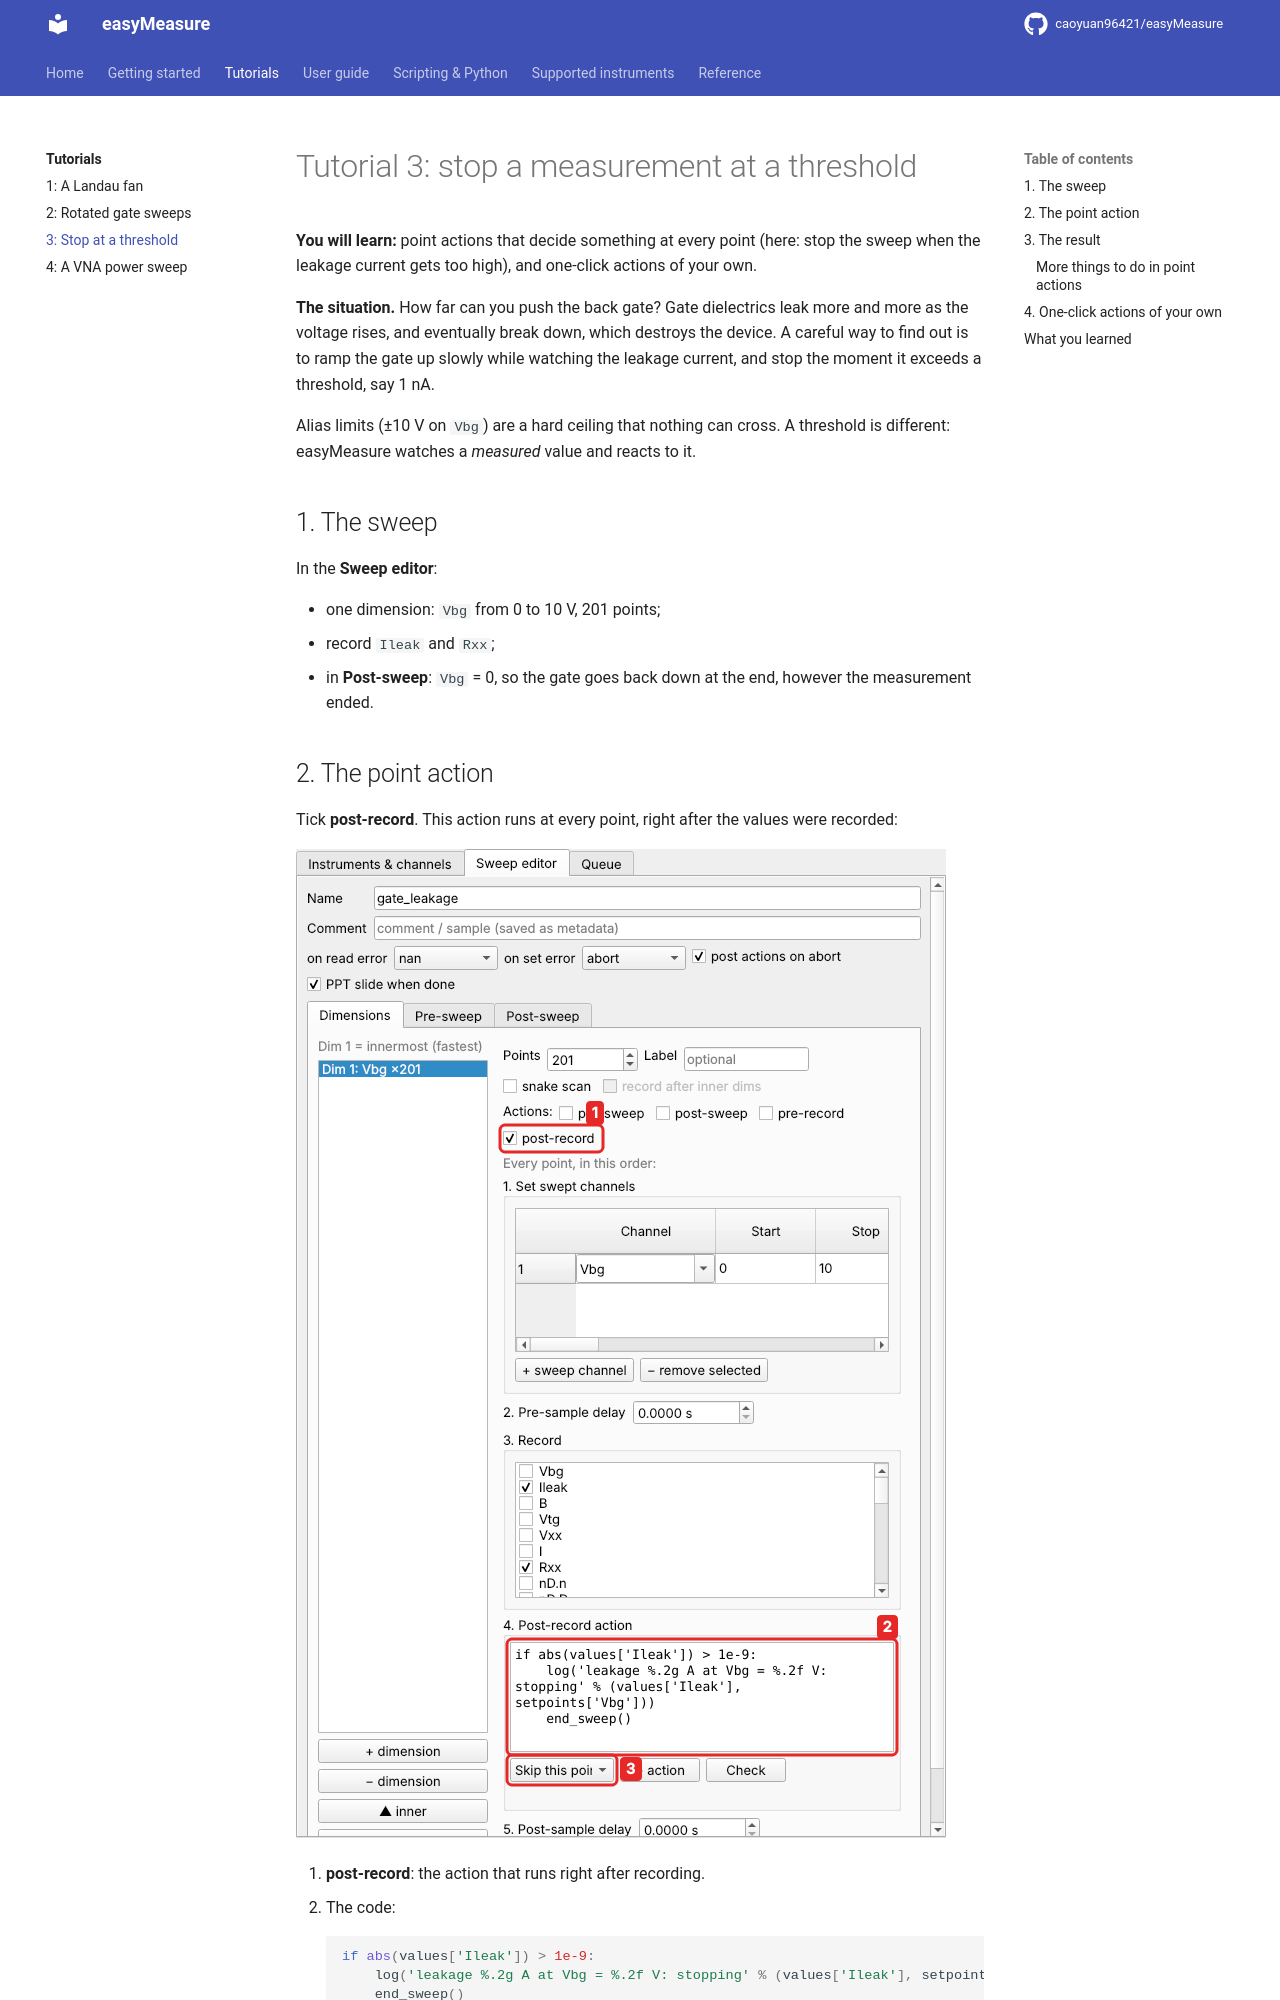

repository: caoyuan96421/easyMeasure · page: tutorials/stop-at-threshold/index.html · generator: mkdocs

# Tutorial 3: stop a measurement at a threshold

**You will learn:** point actions that decide something at every point (here: stop
the sweep when the leakage current gets too high), and one-click actions of your own.

**The situation.** How far can you push the back gate? Gate dielectrics leak more and
more as the voltage rises, and eventually break down, which destroys the device. A
careful way to find out is to ramp the gate up slowly while watching the leakage
current, and stop the moment it exceeds a threshold, say 1 nA.

Alias limits (±10 V on `Vbg`) are a hard ceiling that nothing can cross. A threshold is
different: easyMeasure watches a *measured* value and reacts to it.

## 1. The sweep

In the **Sweep editor**:

* one dimension: `Vbg` from 0 to 10 V, 201 points;
* record `Ileak` and `Rxx`;
* in **Post-sweep**: `Vbg` = 0, so the gate goes back down at the end, however the
  measurement ended.
